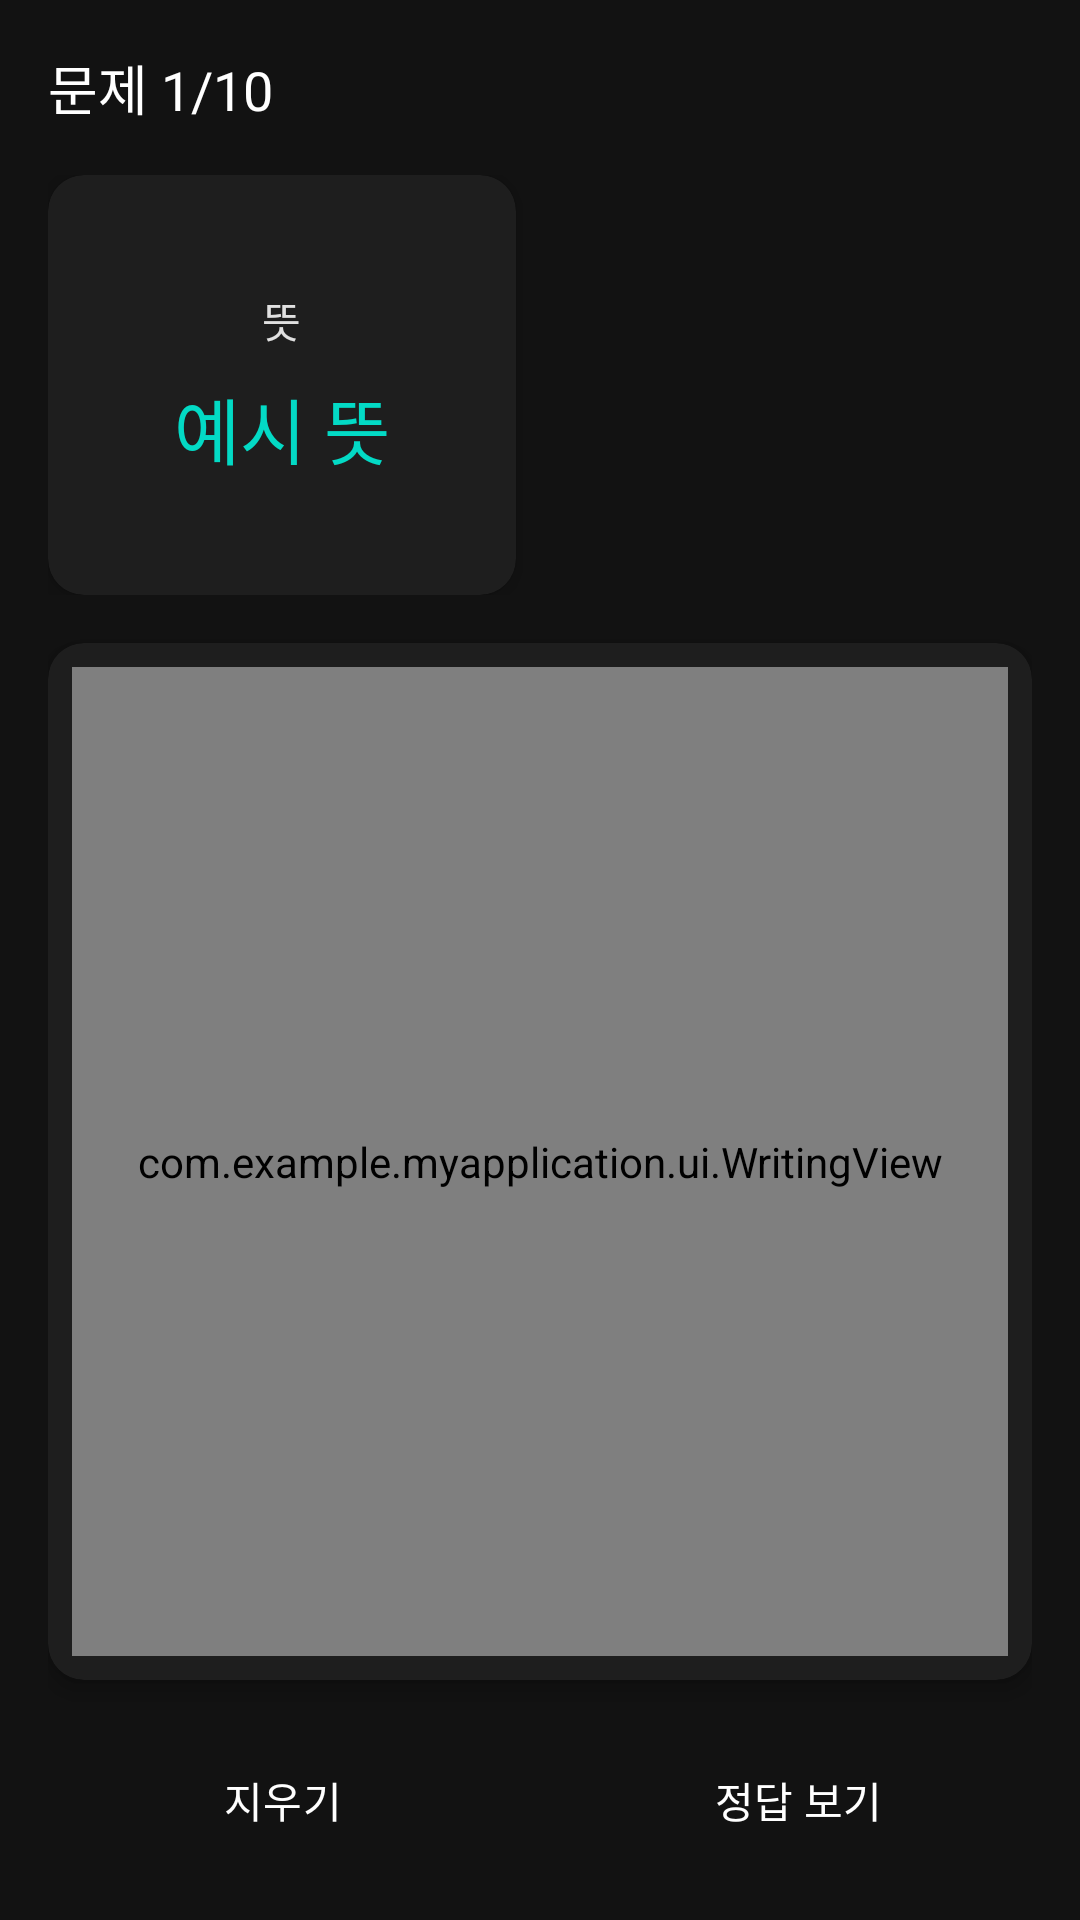

Reconstruct the res/layout file that produces this screen, plus the resources it refers to.
<!-- AndroidManifest.xml: application theme Theme.MyApplication -->
<!-- res/layout/fragment_writing_test.xml -->
<?xml version="1.0" encoding="utf-8"?>
<LinearLayout xmlns:android="http://schemas.android.com/apk/res/android"
    xmlns:tools="http://schemas.android.com/tools"
    xmlns:app="http://schemas.android.com/apk/res-auto"
    android:layout_width="match_parent"
    android:layout_height="match_parent"
    android:orientation="vertical"
    android:padding="16dp">

    
    <TextView
        android:id="@+id/tv_problem_count"
        android:layout_width="match_parent"
        android:layout_height="wrap_content"
        android:text="문제 1/10"
        android:textSize="18sp"
        android:textColor="@color/white"
        android:layout_marginBottom="16dp"/>

    
    <LinearLayout
        android:layout_width="match_parent"
        android:layout_height="wrap_content"
        android:orientation="horizontal"
        android:baselineAligned="false"
        android:layout_marginBottom="16dp">

        
        <androidx.cardview.widget.CardView
            android:id="@+id/problem_card"
            android:layout_width="0dp"
            android:layout_height="wrap_content"
            android:layout_weight="1"
            android:layout_marginEnd="8dp"
            app:cardBackgroundColor="@color/dark_surface"
            app:cardCornerRadius="12dp"
            app:cardElevation="4dp">

            <LinearLayout
                android:layout_width="match_parent"
                android:layout_height="wrap_content"
                android:orientation="vertical"
                android:padding="20dp"
                android:gravity="center"
                android:minHeight="140dp">

                <TextView
                    android:layout_width="wrap_content"
                    android:layout_height="wrap_content"
                    android:text="뜻"
                    android:textSize="14sp"
                    android:textColor="@color/light_gray"
                    android:layout_marginBottom="8dp"/>

                <TextView
                    android:id="@+id/tv_meaning"
                    android:layout_width="match_parent"
                    android:layout_height="wrap_content"
                    android:text="예시 뜻"
                    android:textSize="24sp"
                    android:textColor="@color/mint_accent"
                    android:gravity="center"/>
            </LinearLayout>
        </androidx.cardview.widget.CardView>

        
        <FrameLayout
            android:layout_width="0dp"
            android:layout_height="match_parent"
            android:layout_weight="1"
            android:layout_marginStart="8dp"
            android:minHeight="140dp">

            
            <View
                android:id="@+id/empty_space"
                android:layout_width="match_parent"
                android:layout_height="match_parent"
                android:visibility="visible"/>

            
            <androidx.cardview.widget.CardView
                android:id="@+id/answer_card"
                android:layout_width="match_parent"
                android:layout_height="wrap_content"
                app:cardBackgroundColor="@color/dark_surface"
                app:cardCornerRadius="12dp"
                app:cardElevation="4dp"
                android:visibility="gone"
                tools:visibility="visible">

                <LinearLayout
                    android:layout_width="match_parent"
                    android:layout_height="wrap_content"
                    android:orientation="vertical"
                    android:padding="20dp"
                    android:gravity="center">

                    <TextView
                        android:layout_width="wrap_content"
                        android:layout_height="wrap_content"
                        android:text="정답"
                        android:textSize="14sp"
                        android:textColor="@color/light_gray"
                        android:layout_marginBottom="8dp"/>

                    <LinearLayout
                        android:layout_width="wrap_content"
                        android:layout_height="wrap_content"
                        android:orientation="horizontal"
                        android:gravity="center_vertical">

                        <LinearLayout
                            android:layout_width="wrap_content"
                            android:layout_height="wrap_content"
                            android:orientation="vertical"
                            android:gravity="center">

                            <TextView
                                android:id="@+id/tv_answer_kanji"
                                android:layout_width="wrap_content"
                                android:layout_height="wrap_content"
                                android:text="正解"
                                android:textSize="24sp"
                                android:textColor="@color/white"
                                android:gravity="center"
                                android:layout_marginBottom="4dp"/>

                            <TextView
                                android:id="@+id/tv_answer_hiragana"
                                android:layout_width="wrap_content"
                                android:layout_height="wrap_content"
                                android:text="せいかい"
                                android:textSize="14sp"
                                android:textColor="@color/light_gray"
                                android:gravity="center"/>
                        </LinearLayout>

                        <ImageButton
                            android:id="@+id/btn_speak_answer"
                            android:layout_width="wrap_content"
                            android:layout_height="wrap_content"
                            android:background="?attr/selectableItemBackgroundBorderless"
                            android:src="@drawable/ic_volume_up"
                            app:tint="@color/white"
                            android:layout_marginStart="12dp"/>
                    </LinearLayout>
                </LinearLayout>
            </androidx.cardview.widget.CardView>
        </FrameLayout>
    </LinearLayout>

    
    <androidx.cardview.widget.CardView
        android:layout_width="match_parent"
        android:layout_height="0dp"
        android:layout_weight="1"
        app:cardBackgroundColor="@color/dark_surface"
        app:cardCornerRadius="12dp"
        app:cardElevation="4dp"
        android:layout_marginBottom="16dp">

        <com.example.myapplication.ui.WritingView
            android:id="@+id/writing_view"
            android:layout_width="match_parent"
            android:layout_height="match_parent"
            android:layout_margin="8dp"/>
    </androidx.cardview.widget.CardView>

    
    <LinearLayout
        android:layout_width="match_parent"
        android:layout_height="wrap_content"
        android:orientation="horizontal"
        android:gravity="center">

        <Button
            android:id="@+id/btn_clear"
            style="@style/WhiteOutlinedButton"
            android:layout_width="0dp"
            android:layout_height="wrap_content"
            android:layout_weight="1"
            android:layout_marginEnd="8dp"
            android:text="지우기"
            android:textColor="@color/white"/>

        <Button
            android:id="@+id/btn_show_answer"
            style="@style/WhiteOutlinedButton"
            android:layout_width="0dp"
            android:layout_height="wrap_content"
            android:layout_weight="1"
            android:layout_marginStart="8dp"
            android:text="정답 보기"/>
    </LinearLayout>

</LinearLayout>
<!-- resources referenced by this layout -->
<resources>
  <color name="dark_surface">#1E1E1E</color>
  <color name="light_gray">#E0E0E0</color>
  <color name="mint_accent">#03DAC5</color>
  <color name="white">#FFFFFF</color>
  <!-- drawable ic_volume_up (drawable) -->
  <vector xmlns:android="http://schemas.android.com/apk/res/android"
      android:width="24dp"
      android:height="24dp"
      android:viewportWidth="24"
      android:viewportHeight="24">
    <path
        android:fillColor="@android:color/white"
        android:pathData="M3,9v6h4l5,5V4L7,9H3zM16.5,12c0,-1.77 -1.02,-3.29 -2.5,-4.03v8.05c1.48,-0.73 2.5,-2.25 2.5,-4.02zM14,3.23v2.06c2.89,0.86 5,3.54 5,6.71s-2.11,5.85 -5,6.71v2.06c4.01,-0.91 7,-4.49 7,-8.77S18.01,4.14 14,3.23z"/>
  </vector>
  <style name="WhiteOutlinedButton" parent="Widget.Material3.Button.OutlinedButton">
          <item name="android:textColor">@color/white</item>
          <item name="strokeColor">@color/white</item>
      </style>
  <style name="Theme.MyApplication" parent="Theme.Material3.Dark.NoActionBar">
          
          <item name="materialAlertDialogTheme">@style/App.MaterialAlertDialog</item>
  
          
          <item name="colorPrimary">@color/dark_surface</item>
          <item name="colorOnPrimary">@color/white</item>
  
          
          <item name="colorSecondary">@color/mint_accent</item>
          <item name="colorOnSecondary">@color/black</item>
  
          
          <item name="android:statusBarColor">@color/near_black</item>
  
          
          <item name="android:windowBackground">@color/near_black</item>
          <item name="colorSurface">@color/dark_surface</item>
          <item name="colorOnSurface">@color/light_gray</item>
  
          
          <item name="android:textColor">@color/light_gray</item>
          <item name="textAppearanceTitleMedium">@style/MyTitleMedium</item>
      </style>
  <style name="App.MaterialAlertDialog" parent="ThemeOverlay.Material3.MaterialAlertDialog">
          <item name="colorSurface">@color/dark_surface</item>
          <item name="materialAlertDialogTitleTextStyle">@style/App.AlertDialog.TitleText</item>
          <item name="buttonBarPositiveButtonStyle">@style/App.AlertDialog.Button</item>
          <item name="buttonBarNegativeButtonStyle">@style/App.AlertDialog.Button</item>
      </style>
  <color name="black">#000000</color>
  <color name="near_black">#121212</color>
  <style name="MyTitleMedium" parent="TextAppearance.Material3.TitleMedium">
          <item name="android:textColor">@color/white</item>
      </style>
  <style name="App.AlertDialog.TitleText" parent="MaterialAlertDialog.Material3.Title.Text">
          <item name="android:textColor">@color/white</item>
      </style>
  <style name="App.AlertDialog.Button" parent="Widget.Material3.Button.TextButton.Dialog">
          <item name="android:textColor">@color/white</item>
      </style>
</resources>
